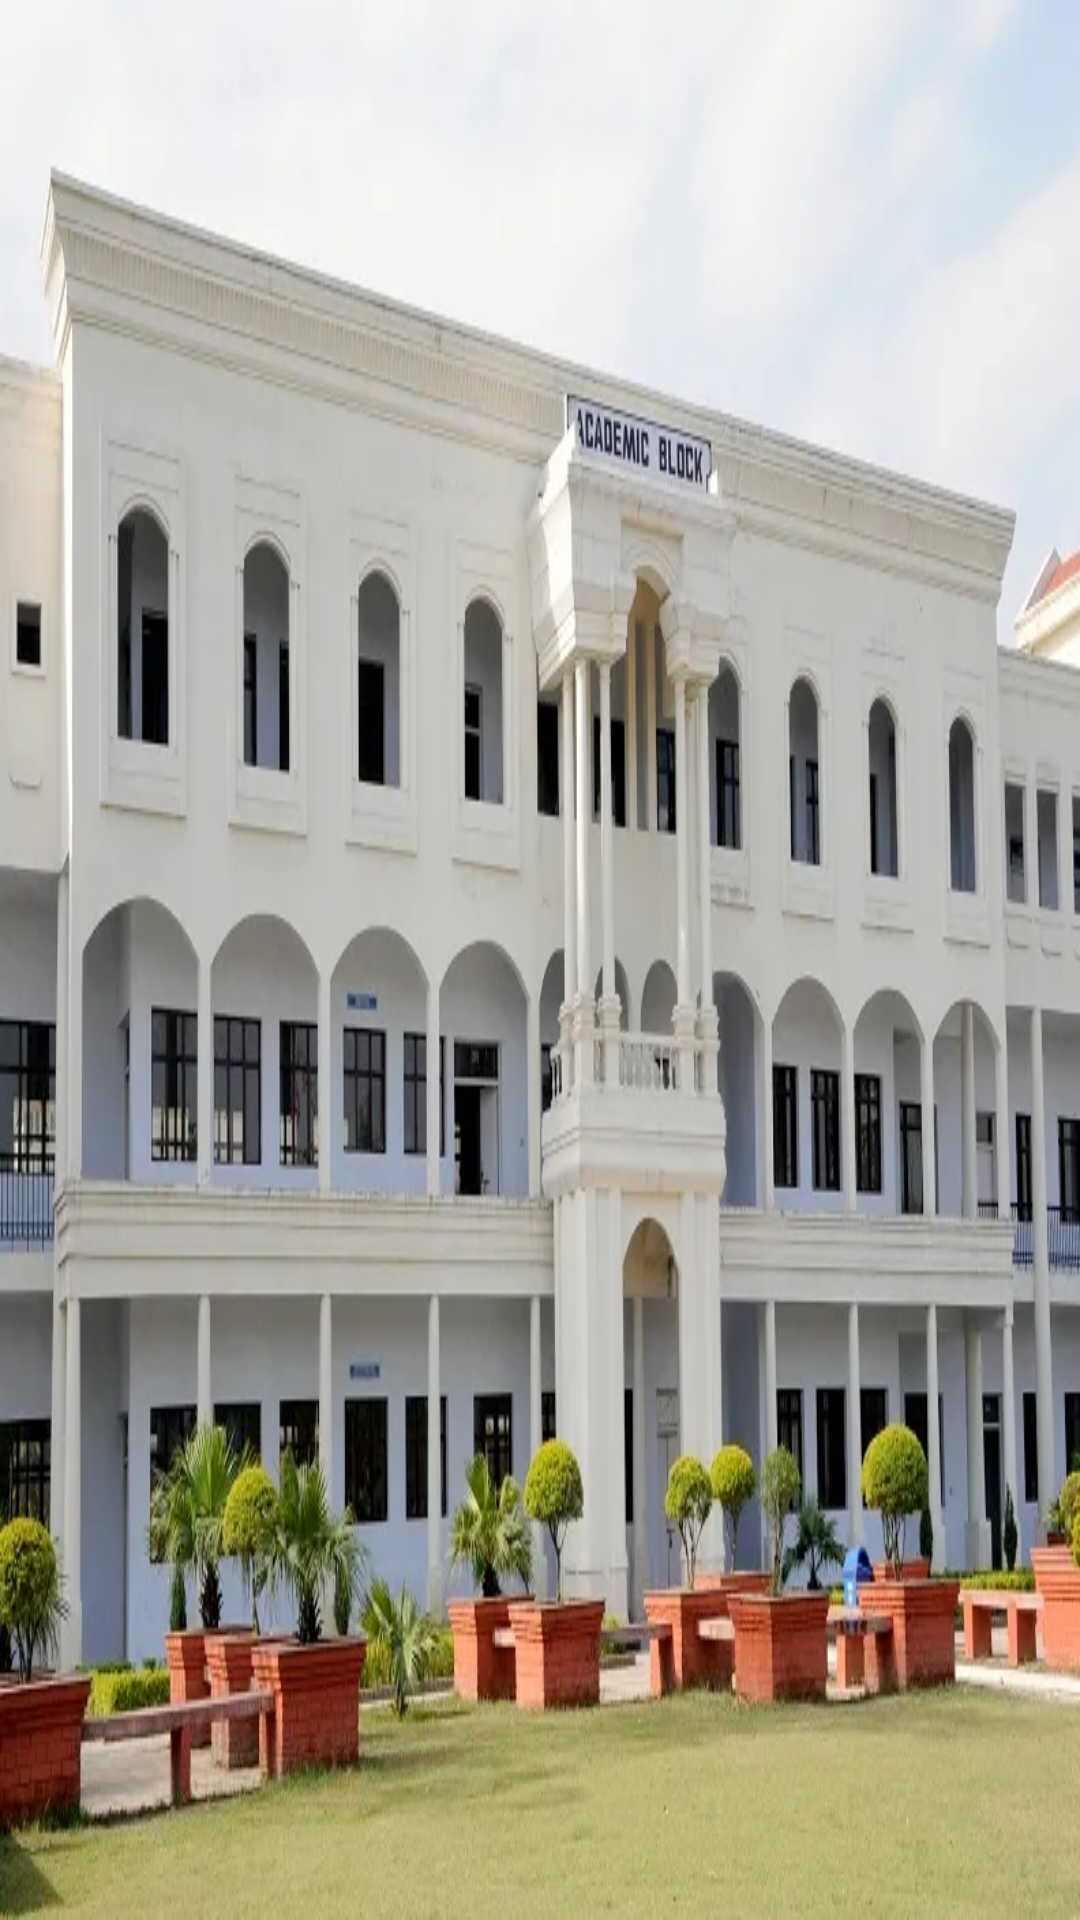

Write the Android layout XML for this screen, with the resource values it uses.
<!-- AndroidManifest.xml: application theme Theme.COER -->
<!-- res/layout/drawer_header.xml -->
<?xml version="1.0" encoding="utf-8"?>
<LinearLayout    xmlns:android="http://schemas.android.com/apk/res/android"
    android:layout_height="176dp" android:layout_width="match_parent">

    <ImageView
        android:layout_width="match_parent"
        android:layout_height="match_parent"
        android:src="@drawable/coer_roorkee"
        android:scaleType="fitXY"/>

</LinearLayout>
<!-- resources referenced by this layout -->
<resources>
  <!-- drawable coer_roorkee: webp bitmap (drawable, 51758 bytes) -->
  <style name="Theme.COER" parent="Theme.MaterialComponents.DayNight.DarkActionBar">
          
          <item name="colorPrimary">@color/coerred</item>
          <item name="colorPrimaryVariant">@color/coerred</item>
          <item name="colorOnPrimary">@color/white</item>
          
          <item name="colorSecondary">@color/teal_200</item>
          <item name="colorSecondaryVariant">@color/teal_700</item>
          <item name="colorOnSecondary">@color/white</item>
          
          <item name="android:statusBarColor" tools:targetApi="l">?attr/colorPrimaryVariant</item>
          
      </style>
  <color name="coerred">#C50C0C</color>
  <color name="white">#FFFFFFFF</color>
  <color name="teal_200">#FF03DAC5</color>
  <color name="teal_700">#FF018786</color>
</resources>
